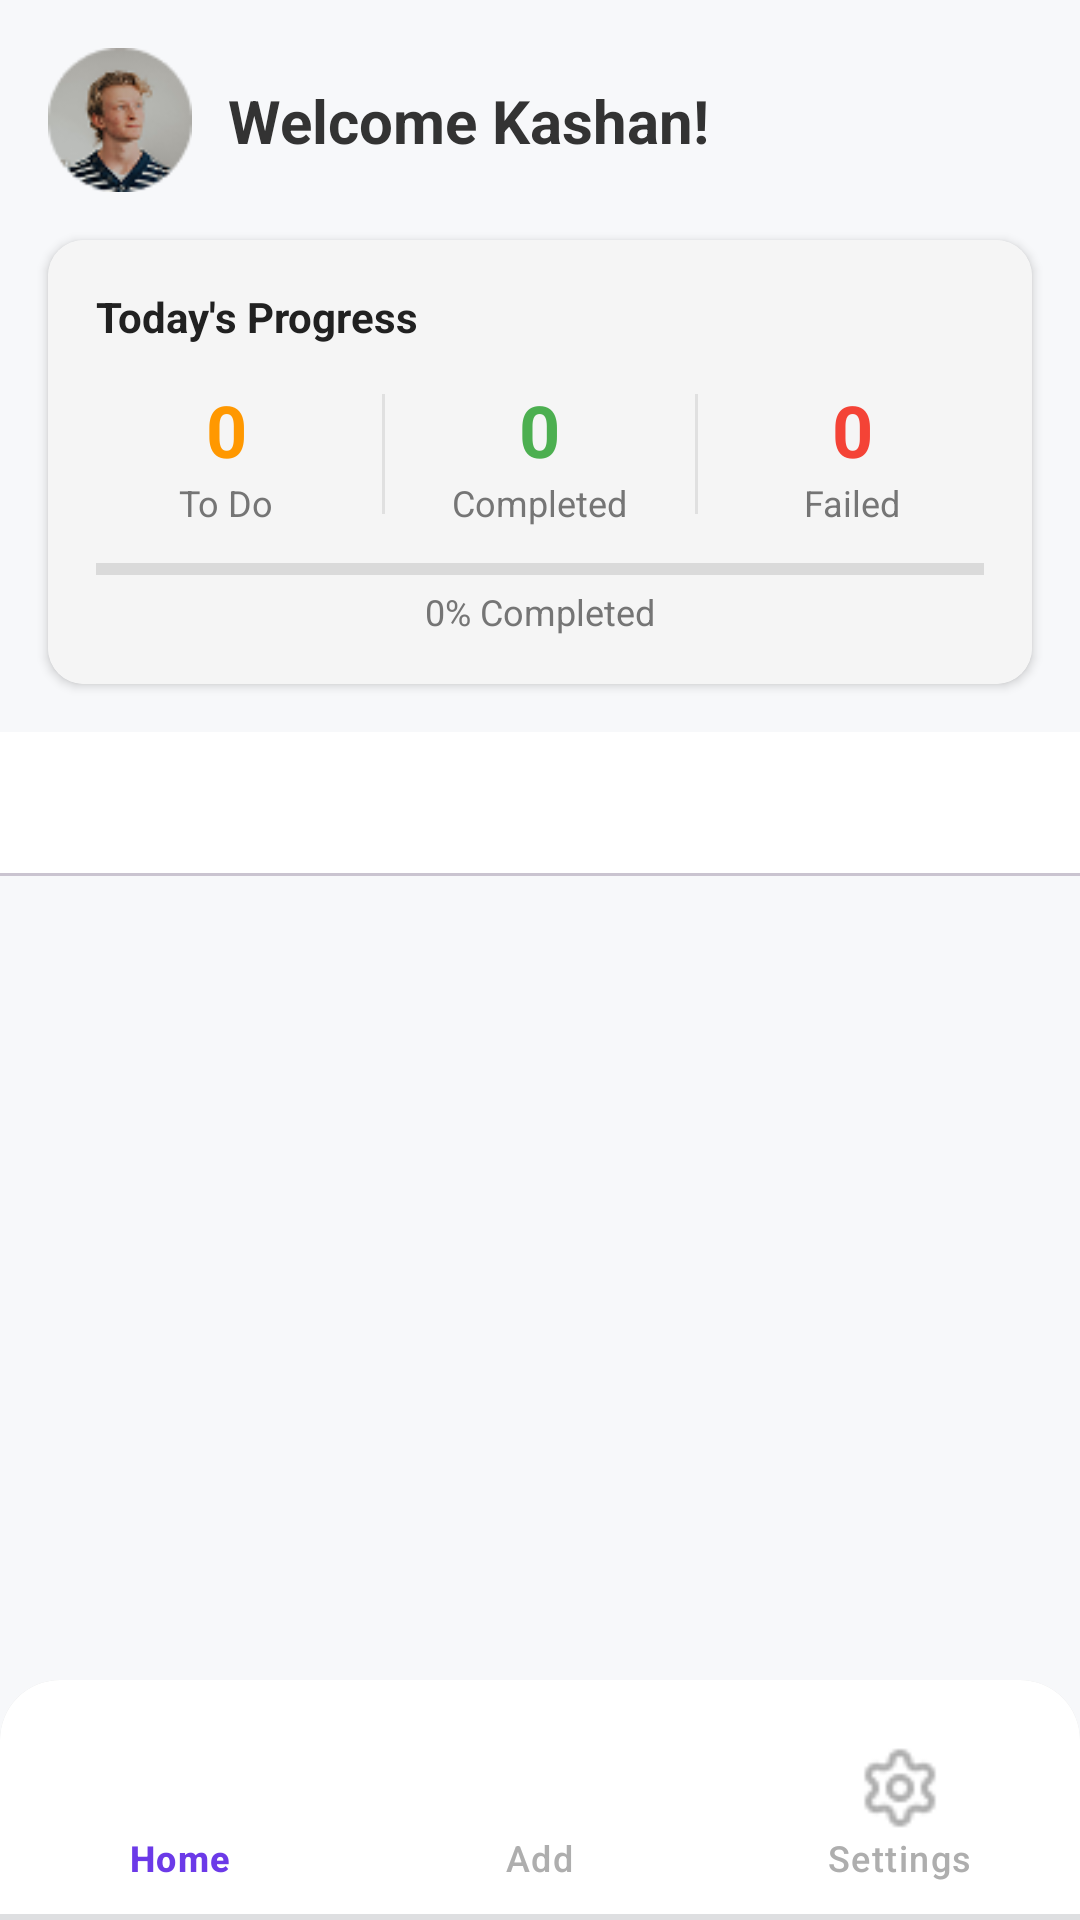

The Android layout XML behind this screen, and the referenced resources:
<!-- AndroidManifest.xml: application theme Theme.Habitify -->
<!-- res/layout/activity_main.xml -->
<?xml version="1.0" encoding="utf-8"?>
<androidx.constraintlayout.widget.ConstraintLayout xmlns:android="http://schemas.android.com/apk/res/android"
    xmlns:app="http://schemas.android.com/apk/res-auto"
    xmlns:tools="http://schemas.android.com/tools"
    android:layout_width="match_parent"
    android:layout_height="match_parent"
    android:background="@color/home_background"
    tools:context=".MainActivity"
    android:id="@+id/main">

    
    <ImageView
        android:id="@+id/iv_avatar"
        android:layout_width="48dp"
        android:layout_height="48dp"
        android:layout_marginStart="16dp"
        android:layout_marginTop="16dp"
        android:src="@drawable/profile"
        app:layout_constraintStart_toStartOf="parent"
        app:layout_constraintTop_toTopOf="parent" />

    <TextView
        android:id="@+id/tv_welcome"
        android:layout_width="0dp"
        android:layout_height="wrap_content"
        android:layout_marginStart="12dp"
        android:text="@string/home_welcome"
        android:textColor="@color/home_text_primary"
        android:textSize="20sp"
        android:textStyle="bold"
        app:layout_constraintBottom_toBottomOf="@id/iv_avatar"
        app:layout_constraintStart_toEndOf="@id/iv_avatar"
        app:layout_constraintTop_toTopOf="@id/iv_avatar" />

    <ImageView
        android:id="@+id/iv_notifications"
        android:layout_width="wrap_content"
        android:layout_height="wrap_content"
        android:layout_marginEnd="16dp"
        android:padding="8dp"
        android:src="@drawable/ic_notifications_24"
        app:layout_constraintBottom_toBottomOf="@id/iv_avatar"
        app:layout_constraintEnd_toEndOf="parent"
        app:layout_constraintTop_toTopOf="@id/iv_avatar" />

    
    <androidx.cardview.widget.CardView
        android:id="@+id/card_stats"
        android:layout_width="0dp"
        android:layout_height="wrap_content"
        android:layout_marginStart="16dp"
        android:layout_marginTop="16dp"
        android:layout_marginEnd="16dp"
        app:cardCornerRadius="12dp"
        app:cardElevation="2dp"
        app:cardBackgroundColor="@android:color/white"
        app:layout_constraintEnd_toEndOf="parent"
        app:layout_constraintStart_toStartOf="parent"
        app:layout_constraintTop_toBottomOf="@id/iv_avatar">

        <LinearLayout
            android:layout_width="match_parent"
            android:layout_height="wrap_content"
            android:orientation="vertical"
            android:padding="16dp"
            android:background="@color/chip_background"
            >

            
            <TextView
                android:layout_width="match_parent"
                android:layout_height="wrap_content"
                android:text="Today's Progress"
                android:textColor="@color/primary_text"
                android:textSize="14sp"
                android:textStyle="bold"
                android:layout_marginBottom="12dp" />

            <LinearLayout
                android:layout_width="match_parent"
                android:layout_height="wrap_content"
                android:orientation="horizontal"
                android:gravity="center">

                
                <LinearLayout
                    android:layout_width="0dp"
                    android:layout_height="wrap_content"
                    android:layout_weight="1"
                    android:orientation="vertical"
                    android:gravity="center">

                    <TextView
                        android:id="@+id/tv_stats_todo"
                        android:layout_width="wrap_content"
                        android:layout_height="wrap_content"
                        android:text="0"
                        android:textColor="@color/habit_todo"
                        android:textSize="24sp"
                        android:textStyle="bold" />

                    <TextView
                        android:layout_width="wrap_content"
                        android:layout_height="wrap_content"
                        android:text="To Do"
                        android:textColor="@color/secondary_text"
                        android:textSize="12sp" />

                </LinearLayout>

                
                <View
                    android:layout_width="1dp"
                    android:layout_height="40dp"
                    android:layout_marginHorizontal="8dp"
                    android:background="@color/divider_color" />

                <LinearLayout
                    android:layout_width="0dp"
                    android:layout_height="wrap_content"
                    android:layout_weight="1"
                    android:orientation="vertical"
                    android:gravity="center">

                    <TextView
                        android:id="@+id/tv_stats_completed"
                        android:layout_width="wrap_content"
                        android:layout_height="wrap_content"
                        android:text="0"
                        android:textColor="@color/habit_completed"
                        android:textSize="24sp"
                        android:textStyle="bold" />

                    <TextView
                        android:layout_width="wrap_content"
                        android:layout_height="wrap_content"
                        android:text="Completed"
                        android:textColor="@color/secondary_text"
                        android:textSize="12sp" />

                </LinearLayout>

                
                <View
                    android:layout_width="1dp"
                    android:layout_height="40dp"
                    android:layout_marginHorizontal="8dp"
                    android:background="@color/divider_color" />

                <LinearLayout
                    android:layout_width="0dp"
                    android:layout_height="wrap_content"
                    android:layout_weight="1"
                    android:orientation="vertical"
                    android:gravity="center">

                    <TextView
                        android:id="@+id/tv_stats_failed"
                        android:layout_width="wrap_content"
                        android:layout_height="wrap_content"
                        android:text="0"
                        android:textColor="@color/habit_failed"
                        android:textSize="24sp"
                        android:textStyle="bold" />

                    <TextView
                        android:layout_width="wrap_content"
                        android:layout_height="wrap_content"
                        android:text="Failed"
                        android:textColor="@color/secondary_text"
                        android:textSize="12sp" />

                </LinearLayout>

            </LinearLayout>

            
            <ProgressBar
                android:id="@+id/progress_stats"
                style="?android:attr/progressBarStyleHorizontal"
                android:layout_width="match_parent"
                android:layout_height="4dp"
                android:layout_marginTop="12dp"
                android:progress="0"
                android:progressTint="@color/primary_color"
                android:backgroundTint="@color/divider_color" />

            
            <TextView
                android:id="@+id/tv_progress_text"
                android:layout_width="match_parent"
                android:layout_height="wrap_content"
                android:text="0% Completed"
                android:textSize="12sp"
                android:textColor="@color/secondary_text"
                android:gravity="center"
                android:layout_marginTop="4dp" />

        </LinearLayout>
    </androidx.cardview.widget.CardView>

    
    <com.google.android.material.tabs.TabLayout
        android:id="@+id/tabLayoutCategories"
        android:layout_width="0dp"
        android:layout_height="wrap_content"
        android:layout_marginTop="16dp"
        app:tabSelectedTextColor="@color/primary_color"
        app:tabTextColor="@color/secondary_text"
        app:tabIndicatorColor="@color/primary_color"
        app:tabMode="fixed"
        app:tabGravity="fill"
        app:layout_constraintEnd_toEndOf="parent"
        app:layout_constraintStart_toStartOf="parent"
        app:layout_constraintTop_toBottomOf="@id/card_stats" />

    
    <androidx.recyclerview.widget.RecyclerView
        android:id="@+id/recyclerViewHabits"
        android:layout_width="0dp"
        android:layout_height="0dp"
        android:layout_marginTop="8dp"
        android:clipToPadding="false"
        android:paddingBottom="100dp"
        android:visibility="gone"
        app:layout_constraintBottom_toTopOf="@id/bottom_navigation"
        app:layout_constraintEnd_toEndOf="parent"
        app:layout_constraintStart_toStartOf="parent"
        app:layout_constraintTop_toBottomOf="@id/tabLayoutCategories" />

    
    <TextView
        android:id="@+id/tv_empty_state"
        android:layout_width="wrap_content"
        android:layout_height="wrap_content"
        android:text="No habits found"
        android:textColor="@color/secondary_text"
        android:textSize="16sp"
        android:gravity="center"
        android:padding="32dp"
        android:visibility="gone"
        app:layout_constraintBottom_toBottomOf="parent"
        app:layout_constraintEnd_toEndOf="parent"
        app:layout_constraintStart_toStartOf="parent"
        app:layout_constraintTop_toBottomOf="@id/tabLayoutCategories" />

    
    <com.google.android.material.bottomnavigation.BottomNavigationView
        android:id="@+id/bottom_navigation"
        android:layout_width="0dp"
        android:layout_height="80dp"
        android:background="@drawable/shape_bottom_nav_background"
        android:paddingTop="10dp"
        app:itemIconSize="28dp"
        app:itemIconTint="@color/bottom_nav_item_tint"
        app:itemTextColor="@color/bottom_nav_item_tint"
        app:labelVisibilityMode="labeled"
        app:layout_constraintBottom_toBottomOf="parent"
        app:layout_constraintEnd_toEndOf="parent"
        app:layout_constraintStart_toStartOf="parent"
        app:menu="@menu/bottom_nav_menu" />

</androidx.constraintlayout.widget.ConstraintLayout>
<!-- resources referenced by this layout -->
<resources>
  <color name="chip_background">#F5F5F5</color>
  <color name="divider_color">#E0E0E0</color>
  <color name="habit_completed">#4CAF50</color>
  <color name="habit_failed">#F44336</color>
  <color name="habit_todo">#FF9800</color>
  <color name="home_background">#F7F8FA</color>
  <color name="home_text_primary">#333333</color>
  <color name="primary_color">#3F51B5</color>
  <color name="primary_text">#212121</color>
  <color name="secondary_text">#757575</color>
  <!-- drawable profile: png bitmap (drawable, 6087 bytes) -->
  <!-- drawable shape_bottom_nav_background (drawable) -->
  <?xml version="1.0" encoding="utf-8"?>
  <layer-list xmlns:android="http://schemas.android.com/apk/res/android">
      <item>
          <shape android:shape="rectangle">
              <solid android:color="#1A000000" /> <corners android:topLeftRadius="20dp" android:topRightRadius="20dp"/>
          </shape>
      </item>
  
      <item android:bottom="2dp"> <shape android:shape="rectangle">
          <solid android:color="@color/home_bottom_nav_background" />
          <corners android:topLeftRadius="20dp" android:topRightRadius="20dp"/>
      </shape>
      </item>
  </layer-list>
  <string name="home_welcome">Welcome Kashan!</string>
  <style name="Theme.Habitify" parent="Theme.Material3.DayNight.NoActionBar">
          
          <item name="colorPrimary">@color/login_button_purple</item>
          <item name="colorPrimaryVariant">@color/primary_dark</item>
          <item name="colorOnPrimary">@color/white</item>
  
          
          <item name="colorSecondary">@color/accent_color</item>
          <item name="colorOnSecondary">@color/white</item>
  
          
          <item name="android:colorBackground">@color/home_background</item>
          <item name="colorSurface">@color/home_card_background</item>
          <item name="colorOnSurface">@color/home_text_primary</item>
  
          
          <item name="android:statusBarColor">@color/primary_dark</item>
          <item name="android:windowLightStatusBar">true</item>
  
          
          <item name="android:navigationBarColor">@color/white</item>
          <item name="android:windowLightNavigationBar">true</item>
  
          
          <item name="android:textColorPrimary">@color/home_text_primary</item>
          <item name="android:textColorSecondary">@color/home_text_secondary</item>
      </style>
  <color name="home_bottom_nav_background">#FFFFFF</color>
  <color name="login_button_purple">#6C3AE8</color>
  <color name="primary_dark">#303F9F</color>
  <color name="white">#FFFFFF</color>
  <color name="accent_color">#FF4081</color>
  <color name="home_card_background">#FFFFFF</color>
  <color name="home_text_secondary">#8A8A8A</color>
</resources>
